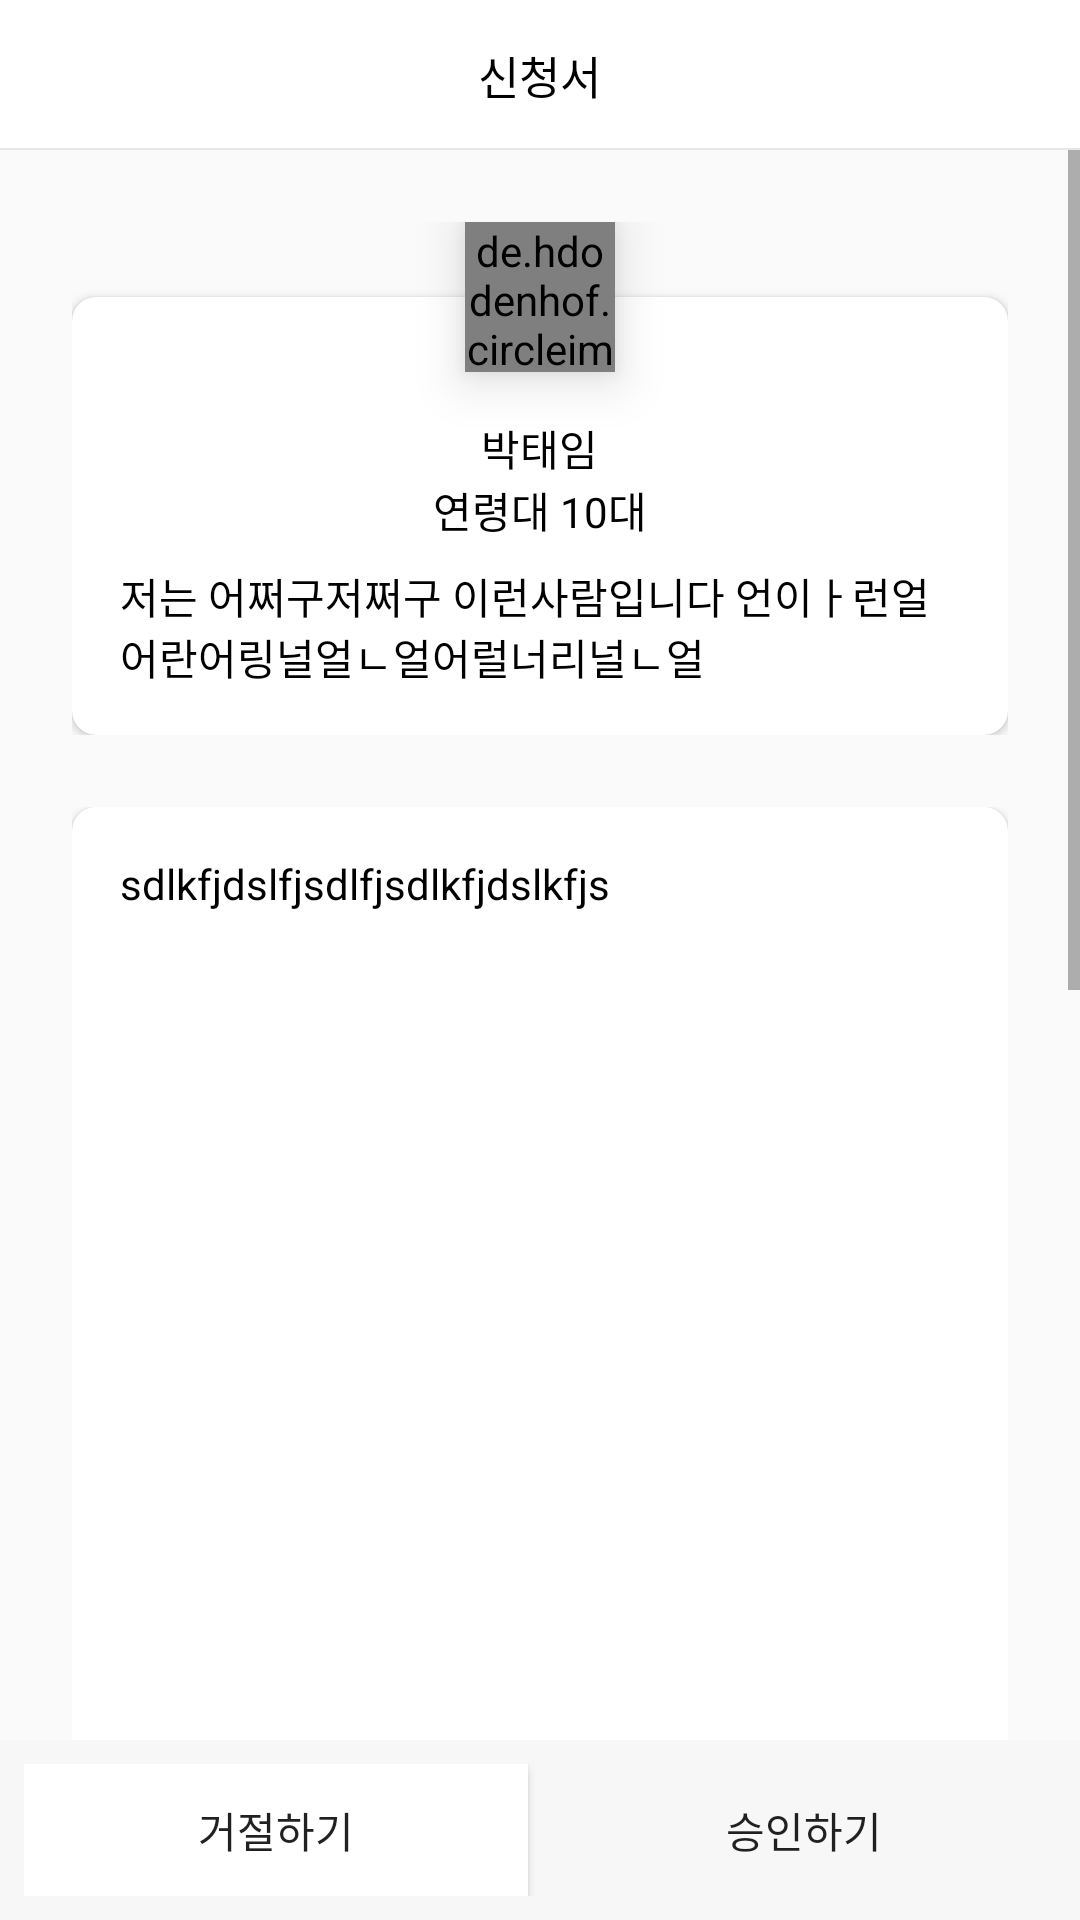

Reconstruct the res/layout file that produces this screen, plus the resources it refers to.
<!-- AndroidManifest.xml: application theme AppTheme -->
<!-- res/layout/activity_show_apply_document.xml -->
<?xml version="1.0" encoding="utf-8"?>
<RelativeLayout xmlns:android="http://schemas.android.com/apk/res/android"
    xmlns:app="http://schemas.android.com/apk/res-auto"
    android:layout_width="match_parent"
    android:layout_height="match_parent"
    android:orientation="vertical">

    <android.support.v7.widget.Toolbar
        android:id="@+id/showApply_toolbar"
        android:layout_width="match_parent"
        android:layout_height="@dimen/toolbar_height"
        android:background="@color/colorWhite"
        app:contentInsetStart="0dp">

        <RelativeLayout
            android:layout_width="match_parent"
            android:layout_height="match_parent">

            <ImageView
                android:layout_width="wrap_content"
                android:layout_height="wrap_content"
                android:layout_centerVertical="true"
                android:layout_marginLeft="16dp"
                android:src="@drawable/ic_back" />

            <TextView
                android:layout_width="wrap_content"
                android:layout_height="wrap_content"
                android:layout_centerInParent="true"
                android:text="신청서"
                android:textColor="#000"
                android:textSize="15dp" />

            <View
                android:layout_width="match_parent"
                android:layout_height="0.5dp"
                android:layout_alignParentBottom="true"
                android:background="#E6E6E6" />
        </RelativeLayout>
    </android.support.v7.widget.Toolbar>

    <ScrollView
        android:layout_width="match_parent"
        android:layout_height="match_parent"
        android:layout_below="@+id/showApply_toolbar">

        <LinearLayout
            android:layout_width="match_parent"
            android:layout_height="match_parent"
            android:orientation="vertical"
            android:padding="24dp">

            <RelativeLayout
                android:layout_width="match_parent"
                android:layout_height="match_parent">

                <de.hdodenhof.circleimageview.CircleImageView
                    android:layout_width="50dp"
                    android:layout_height="50dp"
                    android:layout_centerHorizontal="true"
                    android:elevation="10dp"
                    android:src="@drawable/img_sample" />

                <android.support.v7.widget.CardView
                    android:layout_width="match_parent"
                    android:layout_height="match_parent"
                    android:layout_marginTop="25dp"
                    app:cardBackgroundColor="@color/colorWhite"
                    app:cardCornerRadius="8dp">

                    <LinearLayout
                        android:layout_width="match_parent"
                        android:layout_height="match_parent"
                        android:layout_marginTop="24dp"
                        android:orientation="vertical"
                        android:gravity="center_horizontal"
                        android:padding="16dp">

                        <TextView
                            android:layout_width="wrap_content"
                            android:layout_height="wrap_content"
                            android:text="박태임"
                            android:textColor="#000"/>

                        <TextView
                            android:layout_width="wrap_content"
                            android:layout_height="wrap_content"
                            android:text="연령대 10대"
                            android:textColor="#000"/>
                        <TextView
                            android:layout_width="wrap_content"
                            android:layout_height="wrap_content"
                            android:layout_marginTop="8dp"
                            android:text="저는 어쩌구저쩌구 이런사람입니다 언이ㅏ런얼어란어링널얼ㄴ얼어럴너리널ㄴ얼"
                            android:textColor="#000"/>
                    </LinearLayout>
                </android.support.v7.widget.CardView>
            </RelativeLayout>

            <LinearLayout
                android:layout_width="match_parent"
                android:layout_height="1000dp"
                android:layout_marginTop="24dp">

                <android.support.v7.widget.CardView
                    android:layout_width="match_parent"
                    android:layout_height="match_parent"
                    app:cardCornerRadius="8dp"
                    app:cardBackgroundColor="@color/White">

                    <TextView
                        android:layout_width="match_parent"
                        android:layout_height="wrap_content"
                        android:text="sdlkfjdslfjsdlfjsdlkfjdslkfjs"
                        android:textColor="#000"
                        android:padding="16dp"/>

                </android.support.v7.widget.CardView>
            </LinearLayout>
        </LinearLayout>
    </ScrollView>

    <LinearLayout
        android:layout_width="match_parent"
        android:layout_height="60dp"
        android:layout_alignParentBottom="true"
        android:orientation="horizontal"
        android:background="#F7F7F7"
        android:padding="8dp">

        <Button
            android:id="@+id/showApply_refuseBtn"
            android:layout_width="0dp"
            android:layout_height="match_parent"
            android:layout_weight="1"
            android:text="거절하기"
            android:background="@color/White"
            android:layout_marginRight="8dp"/>

        <Button
            android:id="@+id/showApply_okBtn"
            android:layout_width="0dp"
            android:layout_height="match_parent"
            android:layout_weight="1"
            android:text="승인하기"
            android:background="@color/colorLightGreen"/>

    </LinearLayout>
</RelativeLayout>
<!-- resources referenced by this layout -->
<resources>
  <color name="White">#FFFFFF</color>
  <color name="colorWhite">#ffffff</color>
  <dimen name="toolbar_height">50dp</dimen>
  <!-- drawable img_sample: png bitmap (drawable, 179872 bytes) -->
  <style name="AppTheme" parent="Theme.AppCompat.Light.NoActionBar">
          
          <item name="colorPrimary">@color/colorPrimary</item>
          <item name="colorPrimaryDark">@color/colorPrimaryDark</item>
          <item name="colorAccent">@color/colorAccent</item>
      </style>
  <color name="colorPrimary">#3F51B5</color>
  <color name="colorPrimaryDark">#303F9F</color>
  <color name="colorAccent">#FF4081</color>
</resources>
